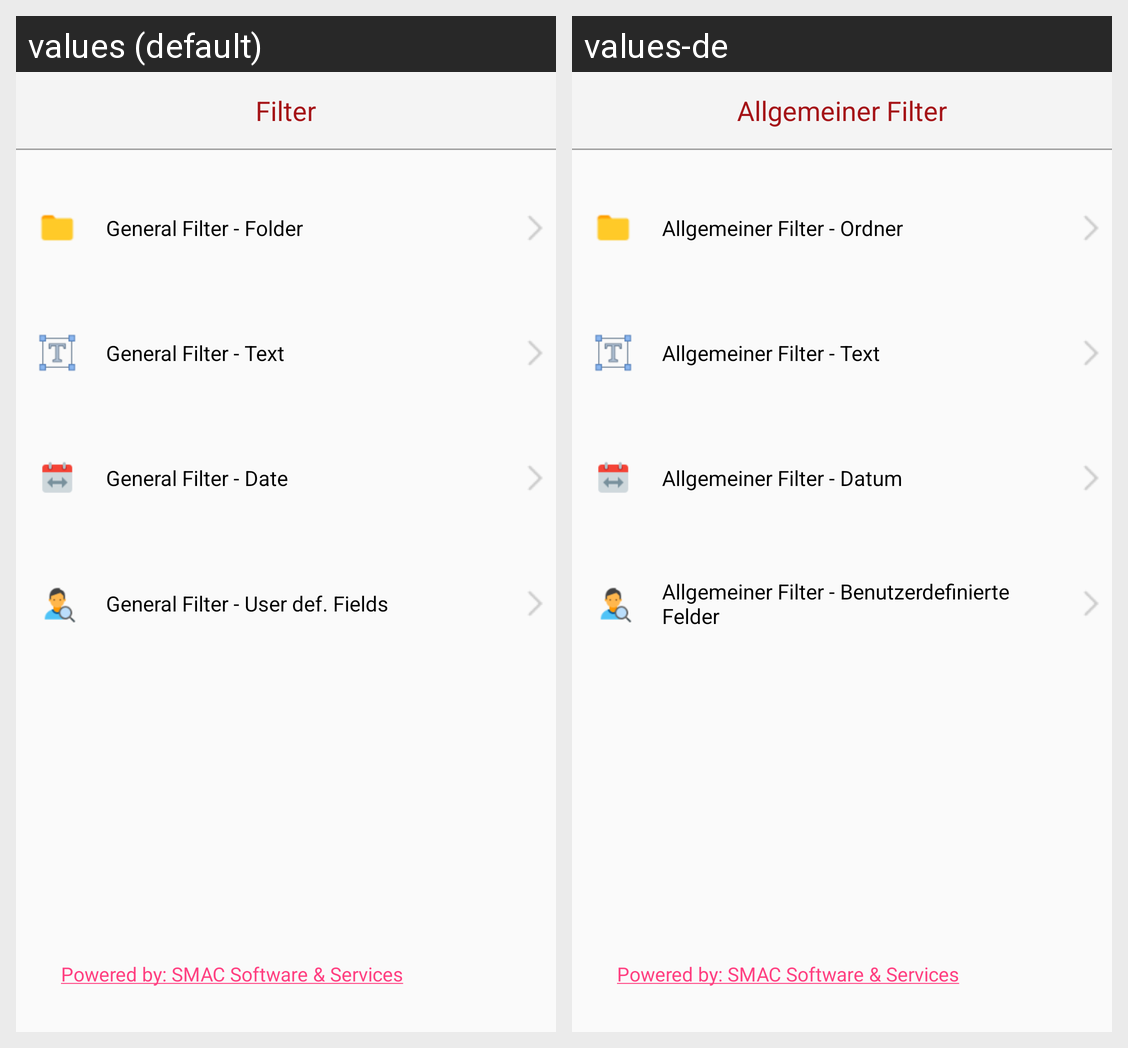

Locale-by-locale string values for the Android screen shown in this grid:
Android screen res/layout/fragment_select_filter.xml rendered under 2 locales, left to right: values (default), values-de. Device: Nexus 5 (rendered at 1080×1920; each locale shown at half size, 540×960, under a caption strip naming it); theme AppTheme.
Strings drawn on this screen, with the default value and each locale's value (text and hints the layout hard-codes, and strings that could not be matched under every locale, appear in the picture but are not listed):

filter_header
  values: Filter
  values-de: Allgemeiner Filter

general_filter_folder_text
  values: General Filter - Folder
  values-de: Allgemeiner Filter - Ordner

general_filter_text_text
  values: General Filter - Text
  values-de: Allgemeiner Filter - Text

general_filter_date_text
  values: General Filter - Date
  values-de: Allgemeiner Filter - Datum

general_filter_user_defined_text
  values: General Filter - User def. Fields
  values-de: Allgemeiner Filter - Benutzerdefinierte Felder

my_smsc_link
  values: Powered by: SMAC Software & Services
  values-de: Powered by: SMAC Software & Services
